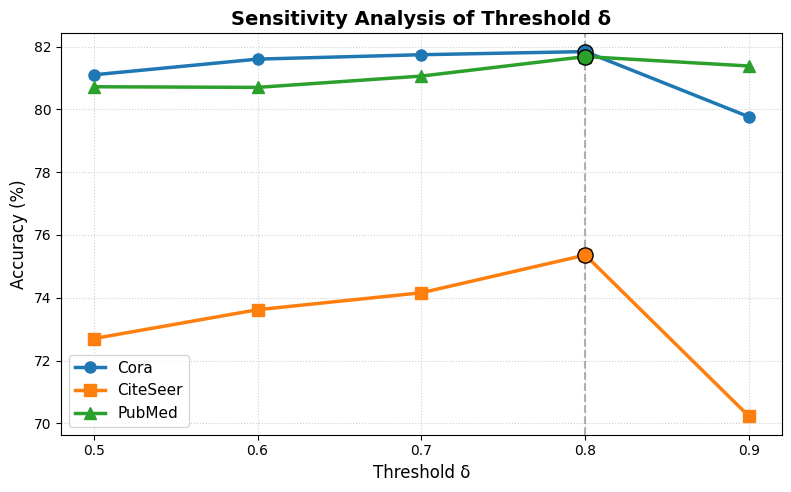

The script that saved this image:
import matplotlib.pyplot as plt
import numpy as np

# 设置中文字体（如果是英文论文，可以删掉这两行）
plt.rcParams['font.sans-serif'] = ['SimHei']  # 用来正常显示中文标签
plt.rcParams['axes.unicode_minus'] = False  # 用来正常显示负号

# 数据
thresholds = [0.5, 0.6, 0.7, 0.8, 0.9]
cora_acc = [81.10, 81.60, 81.74, 81.84, 79.76]
citeseer_acc = [72.70, 73.62, 74.16, 75.36, 70.22]
pubmed_acc = [80.72, 80.70, 81.06, 81.68, 81.38]

# 创建画布
plt.figure(figsize=(8, 5), dpi=300)

# 绘制三条折线
plt.plot(thresholds, cora_acc, marker='o', markersize=8, linewidth=2.5, label='Cora', color='#1f77b4')
plt.plot(thresholds, citeseer_acc, marker='s', markersize=8, linewidth=2.5, label='CiteSeer', color='#ff7f0e')
plt.plot(thresholds, pubmed_acc, marker='^', markersize=8, linewidth=2.5, label='PubMed', color='#2ca02c')

# 标注最优阈值点 (0.8)
plt.axvline(x=0.8, color='gray', linestyle='--', alpha=0.6)
plt.scatter(0.8, 81.84, color='#1f77b4', s=120, edgecolors='black', zorder=5)
plt.scatter(0.8, 75.36, color='#ff7f0e', s=120, edgecolors='black', zorder=5)
plt.scatter(0.8, 81.68, color='#2ca02c', s=120, edgecolors='black', zorder=5)

# 设置图表元素
plt.title('Sensitivity Analysis of Threshold δ', fontsize=14, fontweight='bold')
plt.xlabel('Threshold δ', fontsize=12)
plt.ylabel('Accuracy (%)', fontsize=12)
plt.xticks(thresholds)
plt.legend(fontsize=11, loc='lower left')
plt.grid(True, linestyle=':', alpha=0.6)

# 调整 y 轴范围，让差异更明显（可选）
# plt.ylim(68, 86)

# 保存图片
plt.tight_layout()
plt.savefig('threshold_sensitivity.pdf', format='pdf')
plt.savefig('threshold_sensitivity.png', format='png', dpi=300)
plt.show()
